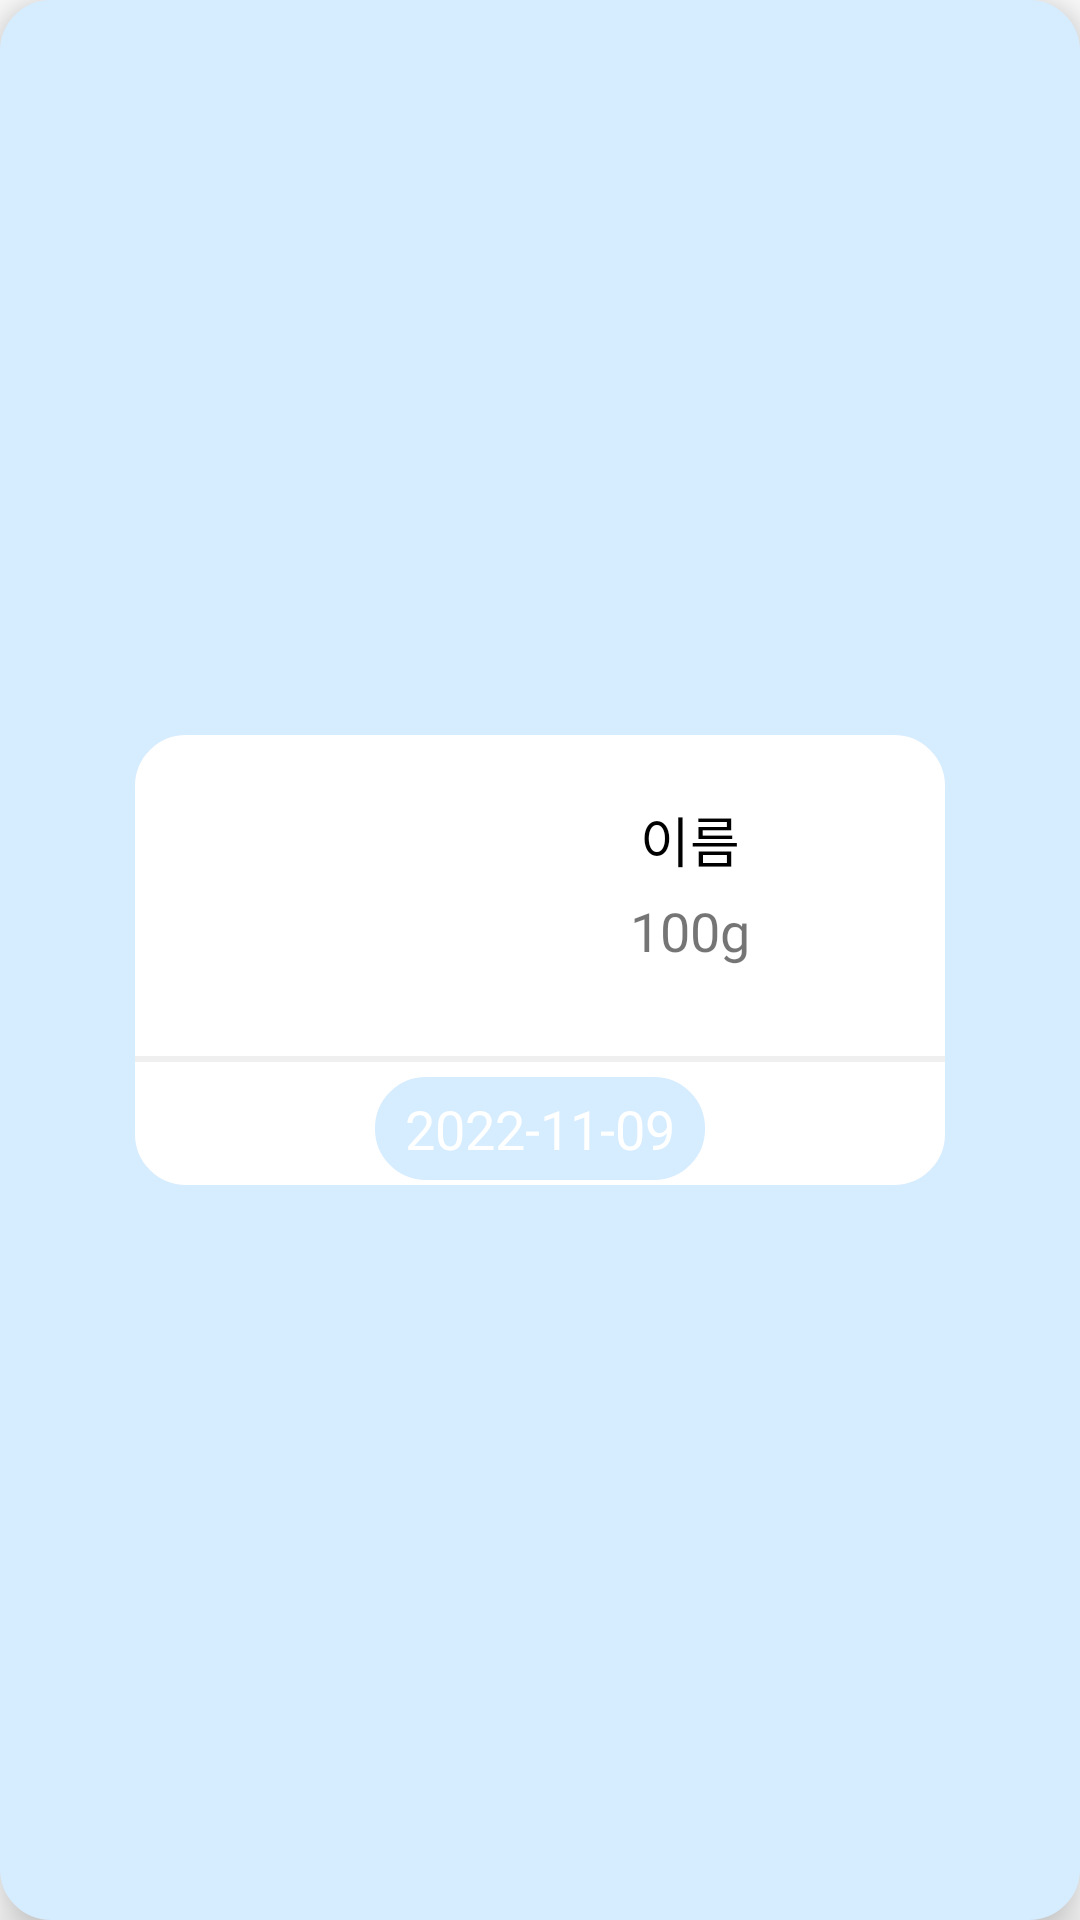

The Android layout XML behind this screen, and the referenced resources:
<!-- AndroidManifest.xml: application theme Theme.Refrigerator -->
<!-- res/layout/add_edt_2_layout.xml -->
<?xml version="1.0" encoding="utf-8"?>
<androidx.constraintlayout.widget.ConstraintLayout xmlns:android="http://schemas.android.com/apk/res/android"
    android:layout_width="wrap_content"
    android:layout_height="wrap_content"
    android:background="@drawable/background_layout"
    android:backgroundTint="@color/back_sky"
    android:padding="15dp"
    android:elevation="10dp"
    xmlns:app="http://schemas.android.com/apk/res-auto">

    <androidx.constraintlayout.widget.ConstraintLayout
        android:id="@+id/click_item"
        android:layout_width="270dp"
        android:layout_height="150dp"

        android:background="@drawable/background_layout"
        android:backgroundTint="@color/white"
        app:layout_constraintStart_toStartOf="parent"
        app:layout_constraintEnd_toEndOf="parent"
        app:layout_constraintTop_toTopOf="parent"
        app:layout_constraintBottom_toBottomOf="parent"
        >
        <ImageView
            android:id="@+id/pic_item"
            android:layout_width="80dp"
            android:layout_height="80dp"
            android:layout_marginStart="20dp"
            android:layout_marginTop="25dp"

            app:layout_constraintStart_toStartOf="parent"
            app:layout_constraintTop_toTopOf="parent">
        </ImageView>

        <TextView
            android:id="@+id/name_item"
            android:layout_width="wrap_content"
            android:layout_height="wrap_content"
            android:layout_marginBottom="5dp"

            android:ellipsize="end"
            android:fontFamily="@font/jua"
            android:singleLine="true"
            android:text="이름"

            android:textColor="@color/black"
            android:textSize="18sp"
            android:textStyle="normal"
            app:layout_constraintBottom_toTopOf="@id/amount_item"
            app:layout_constraintEnd_toEndOf="@+id/amount_item"
            app:layout_constraintStart_toStartOf="@+id/amount_item"></TextView>

        <TextView
            android:id="@+id/amount_item"
            android:layout_width="wrap_content"
            android:layout_height="wrap_content"

            android:fontFamily="@font/jua"
            android:text="100g"
            android:textSize="18sp"
            android:textStyle="normal"

            app:layout_constraintBottom_toBottomOf="@+id/pic_item"
            app:layout_constraintEnd_toEndOf="parent"
            app:layout_constraintStart_toEndOf="@id/pic_item"
            app:layout_constraintTop_toTopOf="@+id/pic_item">

        </TextView>
        <TextView
            android:id="@+id/border"
            android:layout_width="match_parent"
            android:layout_height="5dp"
            android:layout_marginTop="5dp"
            android:layout_marginBottom="0dp"

            app:layout_constraintStart_toStartOf="parent"
            app:layout_constraintEnd_toEndOf="parent"
            app:layout_constraintBottom_toTopOf="@id/date_item"
            app:layout_constraintTop_toBottomOf="@id/pic_item"
            android:background="@drawable/top_border"
            >

        </TextView>
        <TextView
            android:id="@+id/date_item"
            android:layout_width="wrap_content"
            android:layout_height="wrap_content"
            android:layout_marginTop="2dp"
            android:layout_marginBottom="5dp"
            android:paddingStart="10dp"
            android:paddingEnd="10dp"
            android:paddingTop="5dp"
            android:paddingBottom="5dp"
            android:gravity="center_horizontal"

            android:fontFamily="@font/jua"
            android:text="2022-11-09"
            android:textSize="18sp"
            android:textStyle="normal"
            android:textColor="@color/white"

            android:background="@drawable/background_layout"
            app:layout_constraintTop_toBottomOf="@id/border"
            app:layout_constraintBottom_toBottomOf="parent"
            app:layout_constraintStart_toStartOf="parent"
            app:layout_constraintEnd_toEndOf="parent"
            ></TextView>



    </androidx.constraintlayout.widget.ConstraintLayout>
</androidx.constraintlayout.widget.ConstraintLayout>
<!-- resources referenced by this layout -->
<resources>
  <color name="back_sky">#D6ECFF</color>
  <color name="black">#FF000000</color>
  <color name="white">#FFFFFFFF</color>
  <!-- drawable background_layout (drawable) -->
  <shape xmlns:android="http://schemas.android.com/apk/res/android"
      android:shape="rectangle">
      <solid android:color="@color/back_sky"/>
      <corners android:radius="16dp"/>
      <stroke android:color="@color/back_sky" android:width="2dp" />
  </shape>
  <!-- drawable top_border (drawable) -->
  <?xml version="1.0" encoding="utf-8"?>
  <layer-list xmlns:android="http://schemas.android.com/apk/res/android" >
      <item
          android:left="-2dp"
          android:right="-2dp"
          android:bottom="-2dp">
          <shape android:shape="rectangle" >
              <solid android:color="@color/white" />
  
              <stroke
                  android:width="2dp"
                  android:color="@color/grey" />
          </shape>
      </item>
  </layer-list>
  <style name="Theme.Refrigerator" parent="Theme.MaterialComponents.DayNight.NoActionBar">
          
          <item name="colorPrimary">@color/blue</item>
          <item name="colorPrimaryVariant">@color/purple_700</item>
          <item name="colorOnPrimary">@color/white</item>
          
          <item name="colorSecondary">@color/teal_200</item>
          <item name="colorSecondaryVariant">@color/teal_700</item>
          <item name="colorOnSecondary">@color/black</item>
          
          <item name="android:statusBarColor">@color/white</item>
  
          
          <item name="windowNoTitle">true</item>
          <item name="android:windowLightStatusBar" tools:targetApi="m">true</item>
  
      </style>
  <color name="grey">#efefef</color>
  <color name="blue">#50a7ee</color>
  <color name="purple_700">#FF3700B3</color>
  <color name="teal_200">#FF03DAC5</color>
  <color name="teal_700">#FF018786</color>
</resources>
